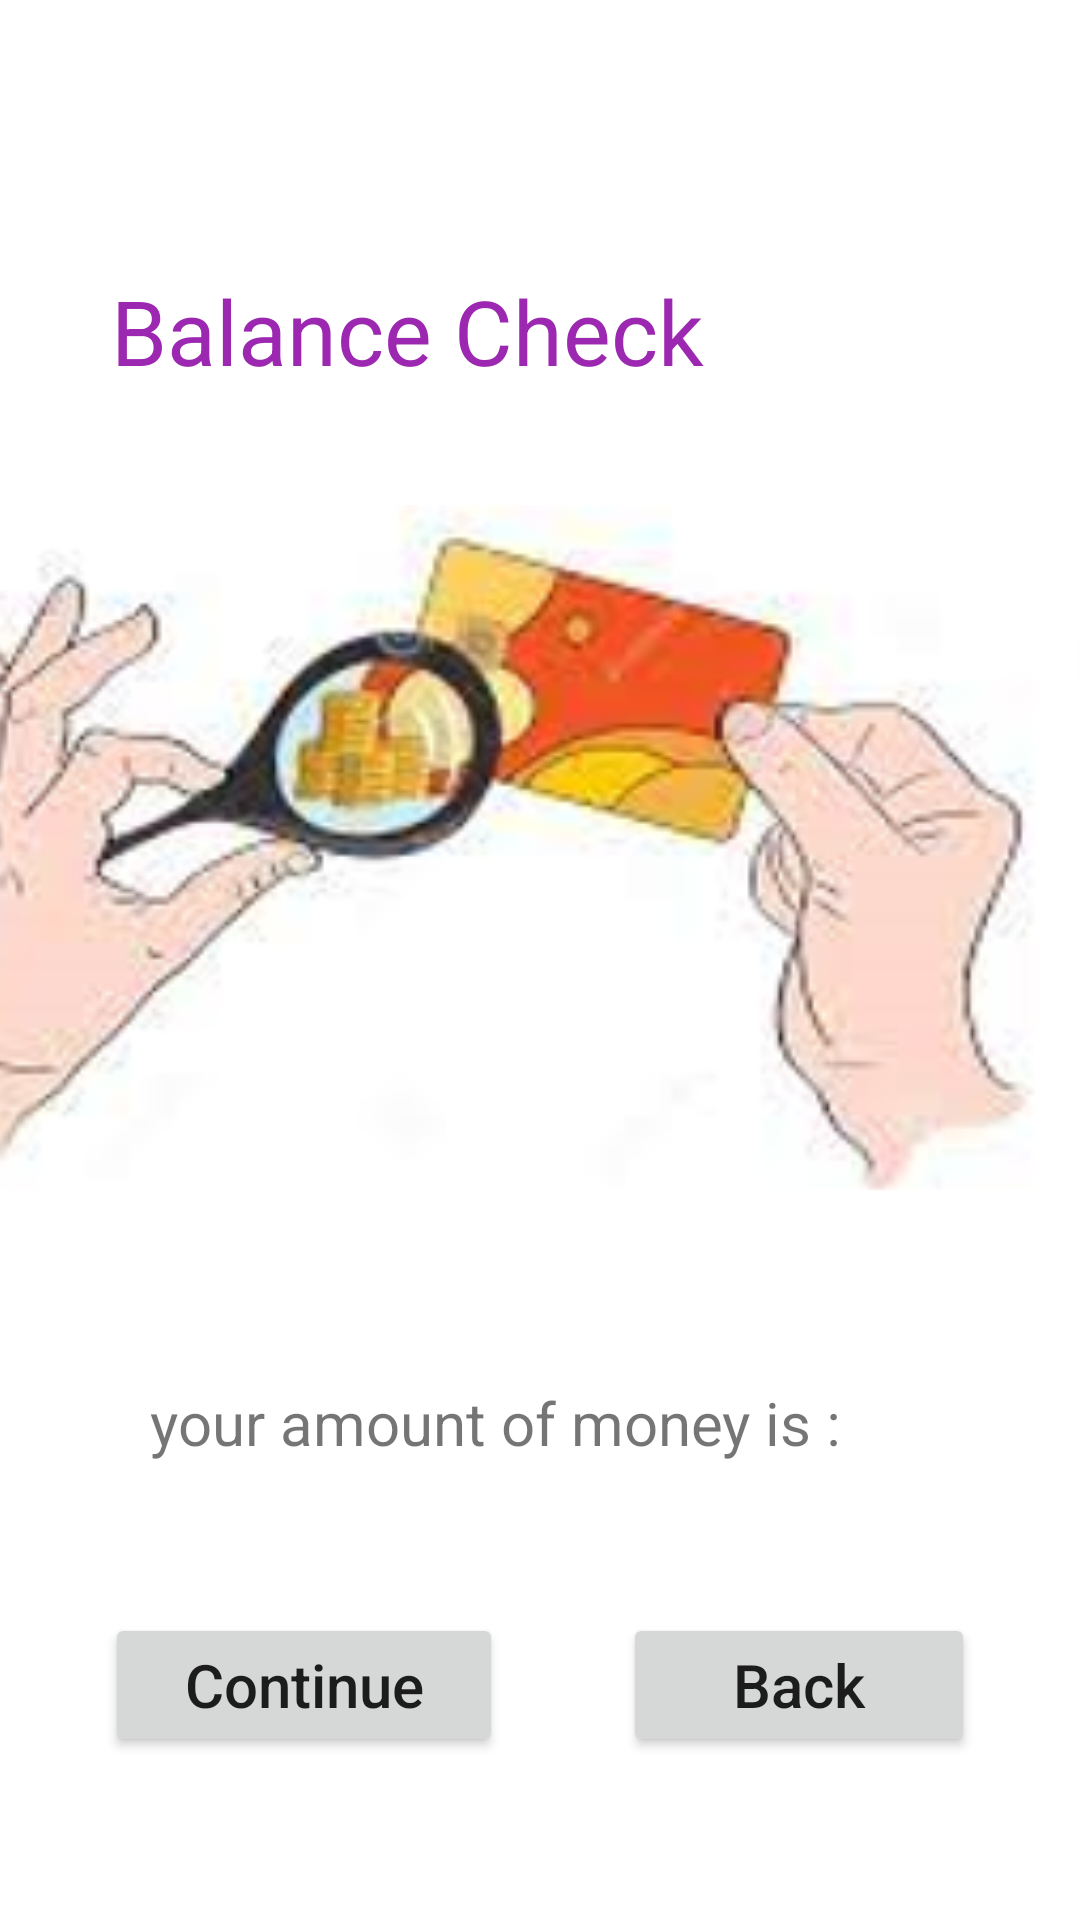

Here is an Android app screen rendered from its layout file. Give the layout XML and the strings, colors and styles it references.
<!-- AndroidManifest.xml: application theme Theme.BanqApplication -->
<!-- res/layout/activity_solde.xml -->
<?xml version="1.0" encoding="utf-8"?>
<androidx.constraintlayout.widget.ConstraintLayout xmlns:android="http://schemas.android.com/apk/res/android"
    xmlns:app="http://schemas.android.com/apk/res-auto"
    xmlns:tools="http://schemas.android.com/tools"
    android:layout_width="match_parent"
    android:layout_height="match_parent"
    tools:context=".solde"
    >

    <TextView
        android:id="@+id/textView"
        android:layout_width="wrap_content"
        android:layout_height="wrap_content"
        android:layout_marginTop="80dp"
        android:layout_marginEnd="108dp"
        android:background="#FFFFFF"
        android:padding="10dp"
        android:text="Balance Check "
        android:textColor="#9C27B0"
        android:textFontWeight="100"
        android:textSize="30dp"
        android:textStyle="bold"
        app:layout_constraintEnd_toEndOf="parent"
        app:layout_constraintTop_toTopOf="parent" />

    <LinearLayout
        android:id="@+id/linearLayout2"
        android:layout_width="match_parent"
        android:layout_height="wrap_content"
        android:layout_margin="15dp"
        android:layout_marginStart="15dp"
        android:layout_marginTop="93dp"
        android:layout_marginEnd="50dp"
        android:layout_marginBottom="72dp"
        android:orientation="vertical"
        app:layout_constraintBottom_toBottomOf="parent"
        app:layout_constraintEnd_toEndOf="parent"
        app:layout_constraintStart_toStartOf="parent"
        app:layout_constraintTop_toBottomOf="@+id/linearLayout5"
        app:layout_constraintVertical_bias="0.06999999">

        <TextView
            android:id="@+id/solde"
            android:layout_width="match_parent"
            android:layout_height="wrap_content"
            android:layout_margin="20dp"
            android:padding="10dp"
            android:text=" your amount of money is : "
            android:textSize="20dp" />

        <LinearLayout
            android:layout_width="match_parent"
            android:layout_height="wrap_content"
            android:orientation="horizontal">

            <Button
                android:id="@+id/next"
                android:layout_width="wrap_content"
                android:layout_height="wrap_content"
                android:layout_margin="20dp"
                android:layout_weight="1"
                android:text="Continue"
                android:textAllCaps="false"
                android:textSize="20dp" />

            <Button
                android:id="@+id/back"
                android:layout_width="wrap_content"
                android:layout_height="wrap_content"
                android:layout_margin="20dp"
                android:layout_weight="1"
                android:text="Back"
                android:textAllCaps="false"
                android:textSize="20dp" />
        </LinearLayout>

    </LinearLayout>

    <LinearLayout
        android:id="@+id/linearLayout5"
        android:layout_width="409dp"
        android:layout_height="246dp"
        android:layout_marginTop="28dp"
        android:background="@drawable/img3"
        android:orientation="vertical"
        app:layout_constraintEnd_toEndOf="parent"
        app:layout_constraintTop_toBottomOf="@+id/textView" />
</androidx.constraintlayout.widget.ConstraintLayout>
<!-- resources referenced by this layout -->
<resources>
  <!-- drawable img3: png bitmap (drawable, 74766 bytes) -->
  <style name="Theme.BanqApplication" parent="Theme.MaterialComponents.DayNight.DarkActionBar">
          
          <item name="colorPrimary">@color/purple_500</item>
          <item name="colorPrimaryVariant">@color/purple_700</item>
          <item name="colorOnPrimary">@color/white</item>
          
          <item name="colorSecondary">@color/teal_200</item>
          <item name="colorSecondaryVariant">@color/teal_700</item>
          <item name="colorOnSecondary">@color/black</item>
          
          <item name="android:statusBarColor">?attr/colorPrimaryVariant</item>
          
      </style>
  <!-- not gathered from this repository: default colours our renderer supplied (Android Studio template values) -->
  <color name="purple_500">#FF6200EE</color>
  <color name="purple_700">#FF3700B3</color>
  <color name="teal_200">#FF03DAC5</color>
  <color name="teal_700">#FF018786</color>
  <color name="black">#FF000000</color>
  <color name="white">#FFFFFFFF</color>
</resources>
